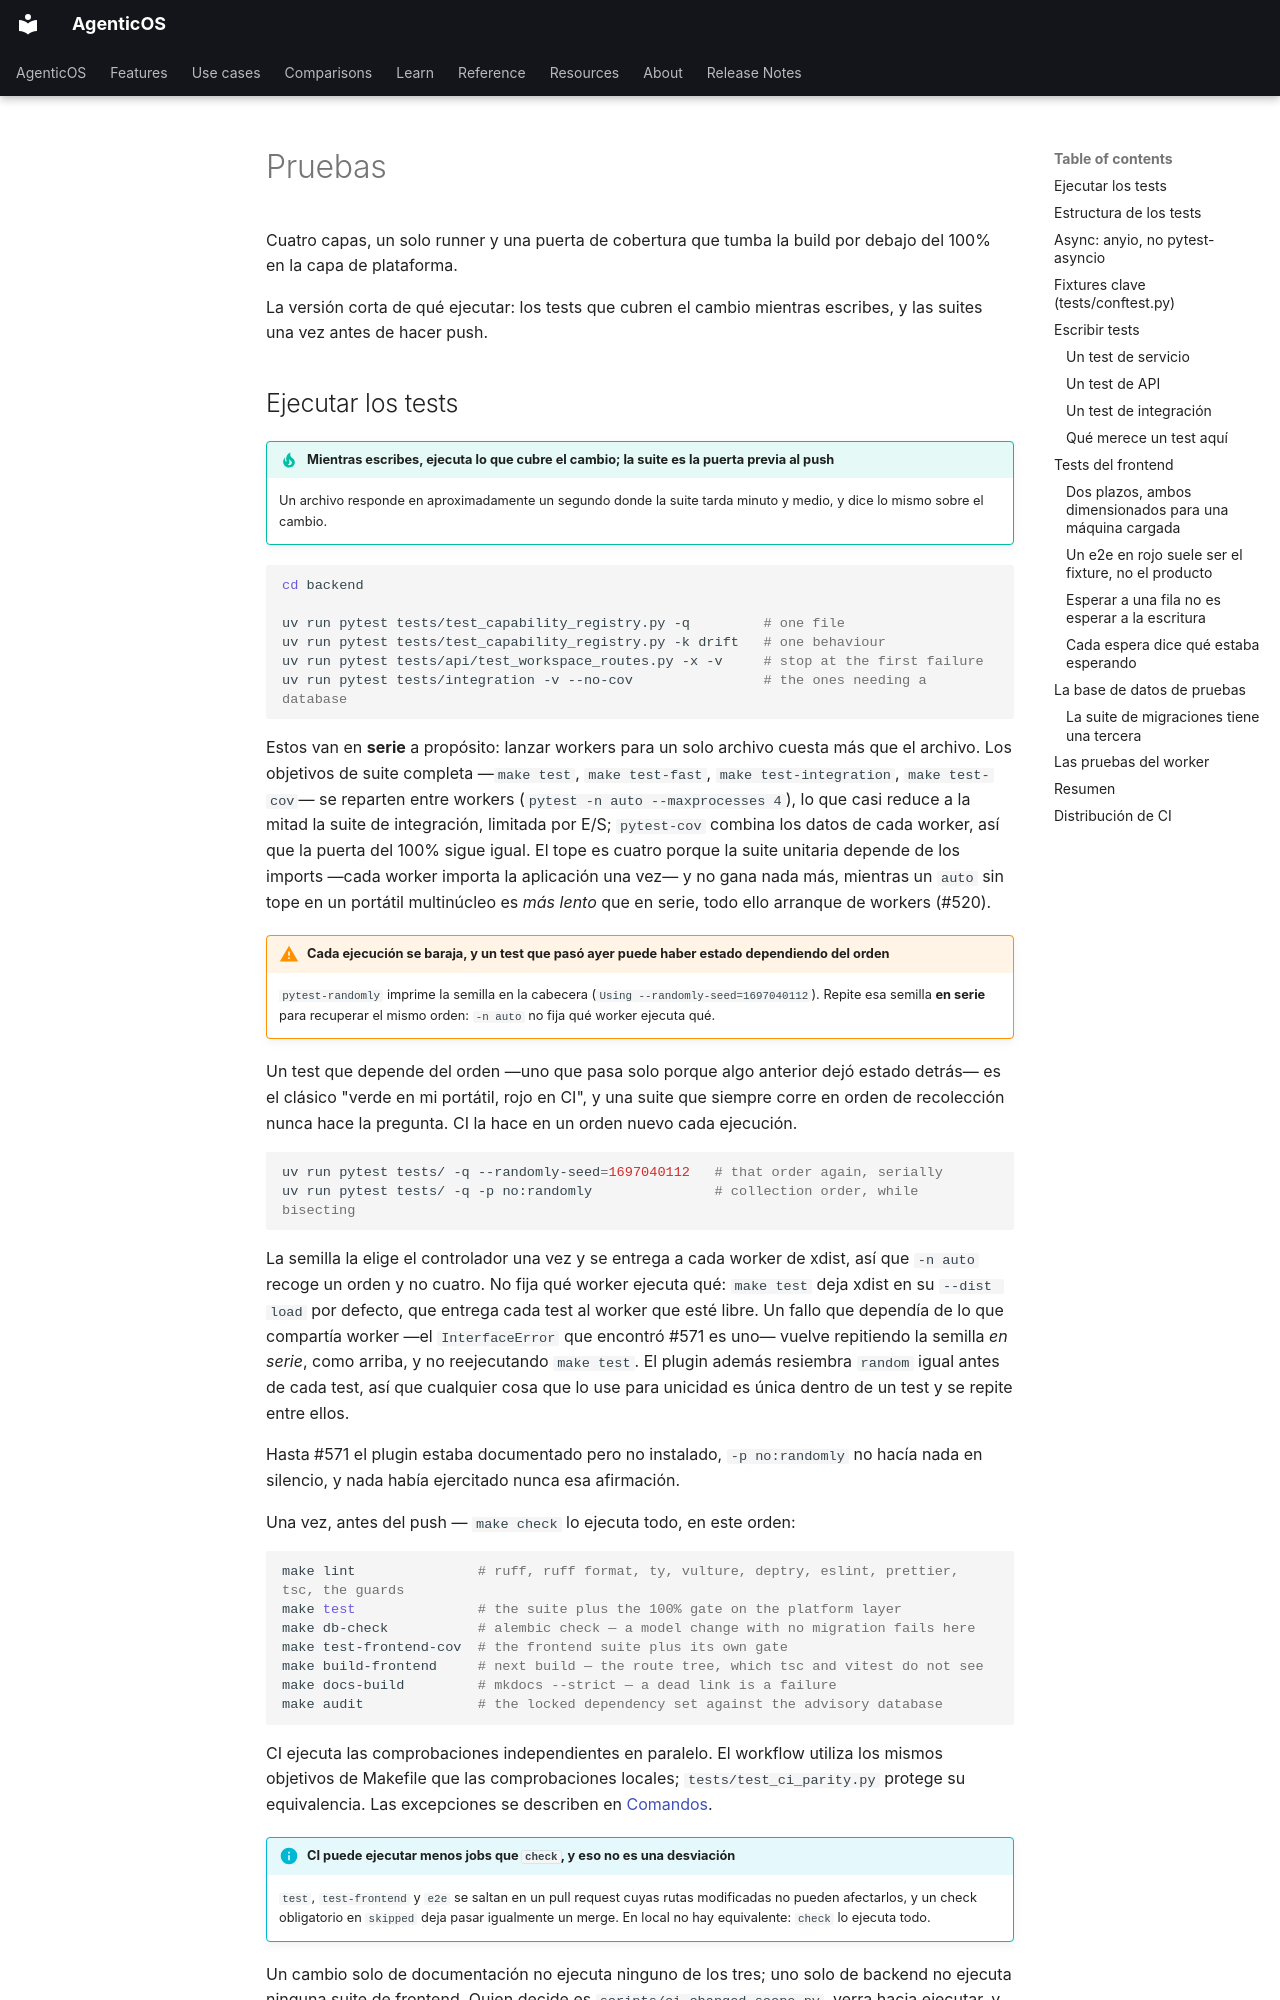

repository: vstorm-co/agenticos · page: testing.es/index.html · generator: mkdocs

---
source_sha: "b4b7a56be679"
---

# Pruebas { #testing }

Cuatro capas, un solo runner y una puerta de cobertura que tumba la build por debajo
del 100% en la capa de plataforma.

La versión corta de qué ejecutar: los tests que cubren el cambio mientras escribes, y
las suites una vez antes de hacer push.
